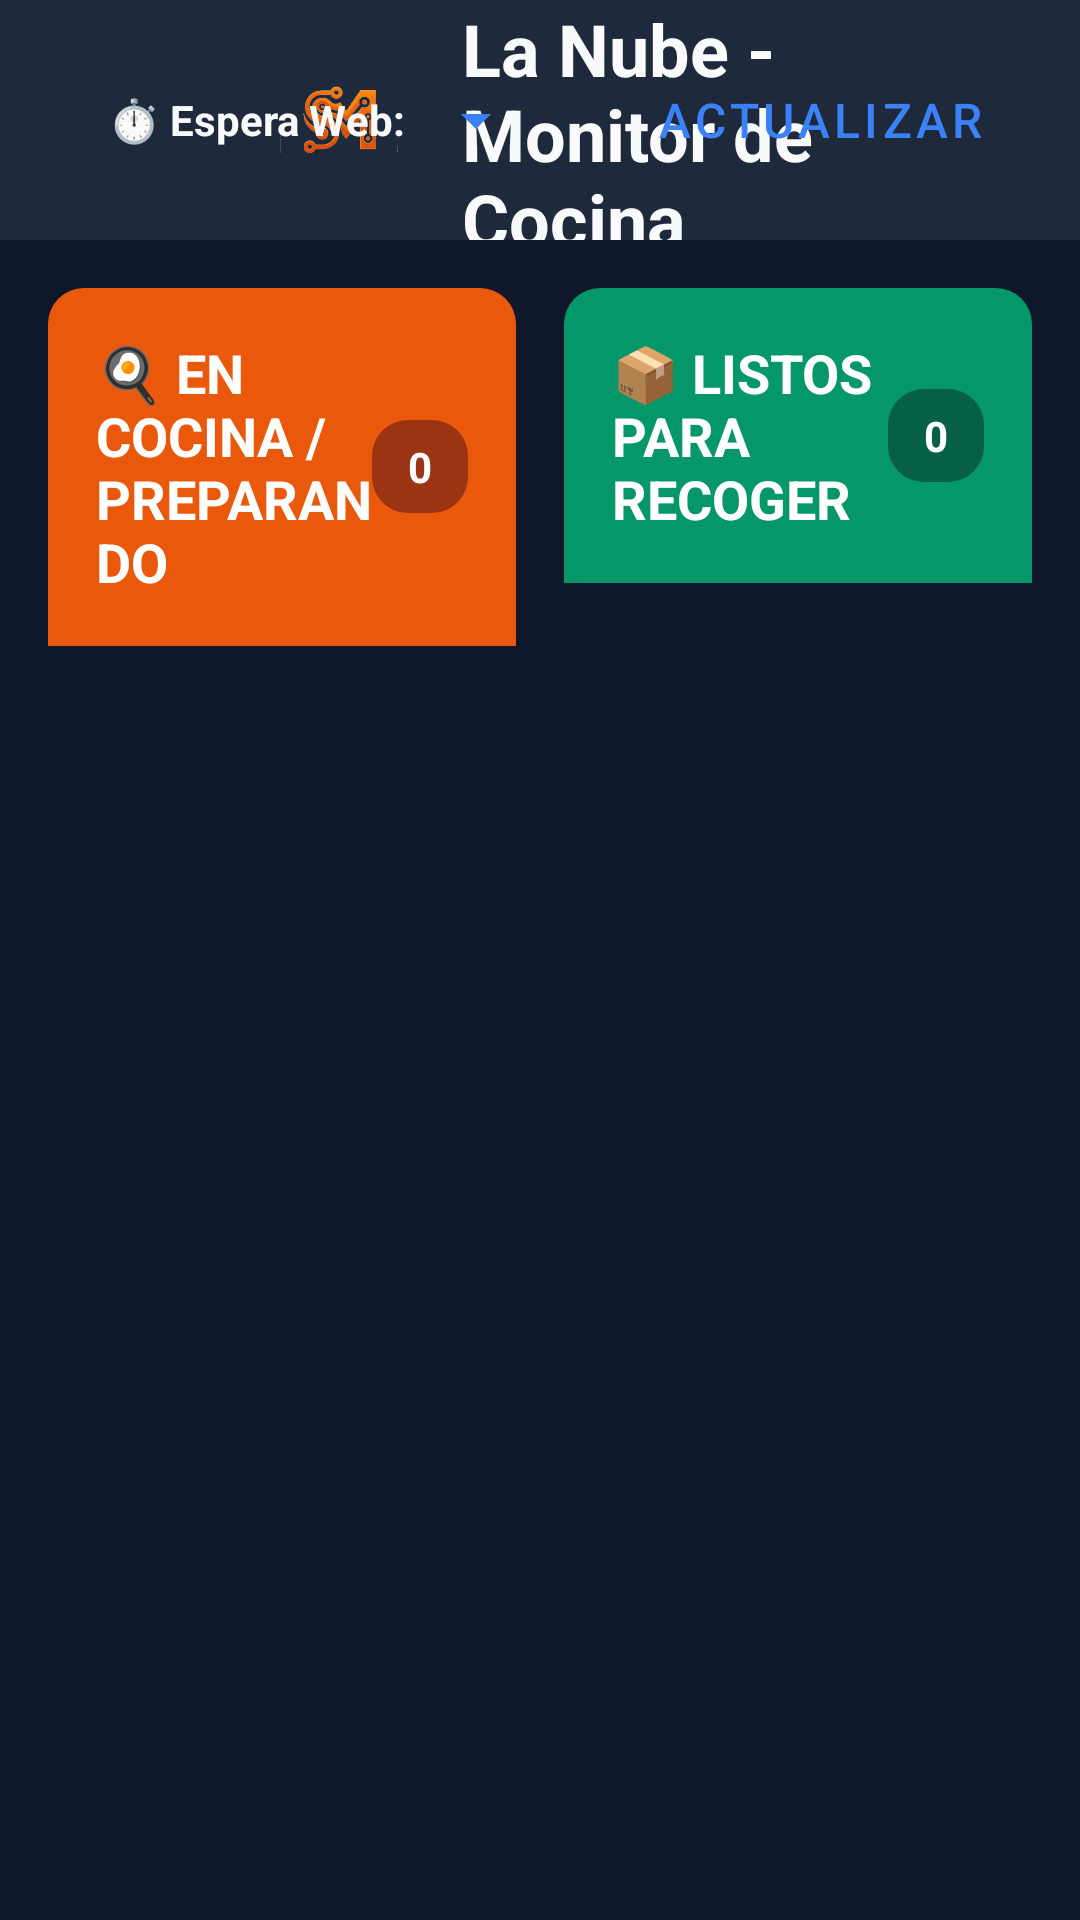

This screen was rendered from an Android layout file. Write that file and the resources it references.
<!-- AndroidManifest.xml: application theme Theme.MyApplication -->
<!-- res/layout/activity_pedidos_web.xml -->
<?xml version="1.0" encoding="utf-8"?>
<androidx.constraintlayout.widget.ConstraintLayout 
    xmlns:android="http://schemas.android.com/apk/res/android"
    xmlns:app="http://schemas.android.com/apk/res-auto"
    xmlns:tools="http://schemas.android.com/tools"
    android:layout_width="match_parent"
    android:layout_height="match_parent"
    android:background="@color/background_dark"
    android:fitsSystemWindows="true"
    tools:context="com.softmyc.tpv.presentation.PedidosWebActivity">

    
    <RelativeLayout
        android:id="@+id/headerLayout"
        android:layout_width="match_parent"
        android:layout_height="80dp"
        android:background="@color/surface_dark"
        android:paddingHorizontal="24dp"
        app:layout_constraintTop_toTopOf="parent">

        <ImageButton
            android:id="@+id/btnBack"
            android:layout_width="48dp"
            android:layout_height="48dp"
            android:layout_alignParentStart="true"
            android:layout_centerVertical="true"
            android:background="?attr/selectableItemBackgroundBorderless"
            android:src="@drawable/ic_arrow_back"
            app:tint="@color/text_primary"
            android:contentDescription="@string/volver" />

        <ImageView
            android:contentDescription="@null"
            android:id="@+id/imgLogoWeb"
            android:layout_width="50dp"
            android:layout_height="50dp"
            android:layout_toEndOf="@id/btnBack"
            android:layout_centerVertical="true"
            android:layout_marginStart="16dp"
            android:src="@drawable/ic_logo_monogram"
            android:scaleType="fitCenter"/>

        <LinearLayout
            android:layout_width="wrap_content"
            android:layout_height="wrap_content"
            android:layout_toEndOf="@id/imgLogoWeb"
            android:layout_centerVertical="true"
            android:layout_marginStart="16dp"
            android:orientation="vertical">

            <TextView
                android:layout_width="wrap_content"
                android:layout_height="wrap_content"
                android:text="@string/la_nube_monitor_de_cocina"
                android:textColor="@color/text_primary"
                android:textSize="24sp"
                android:textStyle="bold" />

            <TextView
                android:id="@+id/tvOrderCountHeader"
                android:layout_width="wrap_content"
                android:layout_height="wrap_content"
                android:text="@string/pedidos_online_en_tiempo_real"
                android:textColor="@color/text_secondary"
                android:textSize="15sp" />
        </LinearLayout>

        <LinearLayout
            android:id="@+id/containerTiempoEspera"
            android:layout_width="wrap_content"
            android:layout_height="wrap_content"
            android:layout_toStartOf="@id/btnRefreshOrders"
            android:layout_centerVertical="true"
            android:layout_marginEnd="16dp"
            android:orientation="horizontal"
            android:gravity="center_vertical"
            android:background="@drawable/bg_panel_card"
            android:paddingHorizontal="12dp"
            android:paddingVertical="4dp">

            <TextView
                android:id="@+id/tvLabelEsperaWeb"
                android:layout_width="wrap_content"
                android:layout_height="wrap_content"
                android:text="@string/espera_web"
                android:textColor="@color/text_primary"
                android:textSize="14sp"
                android:textStyle="bold"
                android:layout_marginEnd="6dp" />

            <Spinner
                android:id="@+id/spinnerTiempoEsperaCocina"
                android:layout_width="wrap_content"
                android:layout_height="40dp"
                android:backgroundTint="@color/primary_brand" />

            <ProgressBar
                android:id="@+id/pbSyncTiempoEspera"
                android:layout_width="18dp"
                android:layout_height="18dp"
                android:layout_marginStart="6dp"
                android:visibility="gone"
                android:indeterminate="true"
                android:indeterminateTint="@color/primary_brand" />

            <ImageView
                android:id="@+id/ivSyncOk"
                android:layout_width="18dp"
                android:layout_height="18dp"
                android:layout_marginStart="6dp"
                android:src="@drawable/ic_check"
                app:tint="@color/secondary_brand"
                android:visibility="visible"
                android:contentDescription="@string/sincronizado" />
        </LinearLayout>

        <com.google.android.material.button.MaterialButton
            android:id="@+id/btnRefreshOrders"
            style="@style/Widget.MaterialComponents.Button.TextButton"
            android:layout_width="wrap_content"
            android:layout_height="48dp"
            android:layout_alignParentEnd="true"
            android:layout_centerVertical="true"
            android:text="@string/actualizar"
            android:textColor="@color/primary_brand"
            android:textSize="16sp"
            app:icon="@drawable/ic_refresh"
            app:iconTint="@color/primary_brand"
            app:iconSize="20dp" />
    </RelativeLayout>

    
    <LinearLayout
        android:id="@+id/dashboardLayout"
        android:layout_width="match_parent"
        android:layout_height="0dp"
        android:orientation="horizontal"
        android:padding="8dp"
        app:layout_constraintTop_toBottomOf="@id/headerLayout"
        app:layout_constraintBottom_toBottomOf="parent">

        
        <LinearLayout
            android:layout_width="0dp"
            android:layout_height="match_parent"
            android:layout_weight="1"
            android:orientation="vertical"
            android:layout_margin="8dp"
            android:background="@drawable/bg_panel_card">

            
            <LinearLayout
                android:layout_width="match_parent"
                android:layout_height="wrap_content"
                android:orientation="horizontal"
                android:gravity="center_vertical"
                android:padding="16dp"
                android:background="@drawable/bg_panel_header_orange">

                <TextView
                    android:layout_width="0dp"
                    android:layout_height="wrap_content"
                    android:layout_weight="1"
                    android:text="@string/en_cocina_preparando"
                    android:textColor="#FFFFFF"
                    android:textSize="18sp"
                    android:textStyle="bold" />

                <TextView
                    android:id="@+id/tvPendingCount"
                    android:layout_width="wrap_content"
                    android:layout_height="wrap_content"
                    android:background="@drawable/badge_count_orange"
                    android:paddingHorizontal="12dp"
                    android:paddingVertical="6dp"
                    android:text="0"
                    android:textColor="#FFFFFF"
                    android:textSize="14sp"
                    android:textStyle="bold" />
            </LinearLayout>

            
            <androidx.recyclerview.widget.RecyclerView
                android:id="@+id/rvPendingOrders"
                android:layout_width="match_parent"
                android:layout_height="match_parent"
                android:padding="8dp"
                android:clipToPadding="false"
                android:scrollbars="vertical" />
        </LinearLayout>

        
        <LinearLayout
            android:layout_width="0dp"
            android:layout_height="match_parent"
            android:layout_weight="1"
            android:orientation="vertical"
            android:layout_margin="8dp"
            android:background="@drawable/bg_panel_card">

            
            <LinearLayout
                android:layout_width="match_parent"
                android:layout_height="wrap_content"
                android:orientation="horizontal"
                android:gravity="center_vertical"
                android:padding="16dp"
                android:background="@drawable/bg_panel_header_green">

                <TextView
                    android:layout_width="0dp"
                    android:layout_height="wrap_content"
                    android:layout_weight="1"
                    android:text="@string/listos_para_recoger"
                    android:textColor="#FFFFFF"
                    android:textSize="18sp"
                    android:textStyle="bold" />

                <TextView
                    android:id="@+id/tvReadyCount"
                    android:layout_width="wrap_content"
                    android:layout_height="wrap_content"
                    android:background="@drawable/badge_count_green"
                    android:paddingHorizontal="12dp"
                    android:paddingVertical="6dp"
                    android:text="0"
                    android:textColor="#FFFFFF"
                    android:textSize="14sp"
                    android:textStyle="bold" />
            </LinearLayout>

            
            <androidx.recyclerview.widget.RecyclerView
                android:id="@+id/rvReadyOrders"
                android:layout_width="match_parent"
                android:layout_height="match_parent"
                android:padding="8dp"
                android:clipToPadding="false"
                android:scrollbars="vertical" />
        </LinearLayout>
    </LinearLayout>

    
    <LinearLayout
        android:id="@+id/emptyStateView"
        android:layout_width="wrap_content"
        android:layout_height="wrap_content"
        android:orientation="vertical"
        android:gravity="center"
        android:visibility="gone"
        app:layout_constraintTop_toBottomOf="@id/headerLayout"
        app:layout_constraintBottom_toBottomOf="parent"
        app:layout_constraintStart_toStartOf="parent"
        app:layout_constraintEnd_toEndOf="parent">

        <ImageView
            android:contentDescription="@null"
            android:layout_width="96dp"
            android:layout_height="96dp"
            android:src="@drawable/ic_shopping_cart"
            app:tint="@color/surface_light" />

        <TextView
            android:layout_width="wrap_content"
            android:layout_height="wrap_content"
            android:text="@string/no_hay_pedidos_web_hoy"
            android:textColor="@color/text_primary"
            android:textSize="22sp"
            android:textStyle="bold"
            android:layout_marginTop="16dp" />

        <TextView
            android:layout_width="wrap_content"
            android:layout_height="wrap_content"
            android:text="@string/los_nuevos_pedidos_web_apareceran_aqui_e"
            android:textColor="@color/text_secondary"
            android:textSize="15sp"
            android:layout_marginTop="6dp" />
    </LinearLayout>

</androidx.constraintlayout.widget.ConstraintLayout>
<!-- resources referenced by this layout -->
<resources>
  <color name="background_dark">#0F172A</color>
  <color name="primary_brand">#3B82F6</color>
  <color name="secondary_brand">#10B981</color>
  <color name="surface_dark">#1E293B</color>
  <color name="surface_light">#334155</color>
  <color name="text_primary">#F8FAFC</color>
  <color name="text_secondary">#94A3B8</color>
  <!-- drawable badge_count_green (drawable) -->
  <?xml version="1.0" encoding="utf-8"?>
  <shape xmlns:android="http://schemas.android.com/apk/res/android">
      <solid android:color="#065F46" />
      <corners android:radius="12dp" />
  </shape>
  <!-- drawable badge_count_orange (drawable) -->
  <?xml version="1.0" encoding="utf-8"?>
  <shape xmlns:android="http://schemas.android.com/apk/res/android">
      <solid android:color="#9A3412" />
      <corners android:radius="12dp" />
  </shape>
  <!-- drawable bg_panel_header_green (drawable) -->
  <?xml version="1.0" encoding="utf-8"?>
  <shape xmlns:android="http://schemas.android.com/apk/res/android">
      <solid android:color="#059669" />
      <corners
          android:topLeftRadius="12dp"
          android:topRightRadius="12dp"
          android:bottomLeftRadius="0dp"
          android:bottomRightRadius="0dp" />
  </shape>
  <!-- drawable bg_panel_header_orange (drawable) -->
  <?xml version="1.0" encoding="utf-8"?>
  <shape xmlns:android="http://schemas.android.com/apk/res/android">
      <solid android:color="#EA580C" />
      <corners
          android:topLeftRadius="12dp"
          android:topRightRadius="12dp"
          android:bottomLeftRadius="0dp"
          android:bottomRightRadius="0dp" />
  </shape>
  <!-- drawable ic_check (drawable) -->
  <vector xmlns:android="http://schemas.android.com/apk/res/android"
      android:width="24dp"
      android:height="24dp"
      android:viewportWidth="24"
      android:viewportHeight="24"
      android:tint="@color/secondary_brand">
    <path
        android:fillColor="@color/secondary_brand"
        android:pathData="M9,16.17L4.83,12l-1.42,1.41L9,19 21,7l-1.41,-1.41z"/>
  </vector>
  <!-- drawable ic_shopping_cart (drawable) -->
  <vector xmlns:android="http://schemas.android.com/apk/res/android"
      android:width="24dp"
      android:height="24dp"
      android:viewportWidth="24"
      android:viewportHeight="24"
      android:tint="@color/white">
    <path
        android:fillColor="@android:color/white"
        android:pathData="M7,18c-1.1,0 -1.99,0.9 -1.99,2S5.9,22 7,22s2,-0.9 2,-2 -0.9,-2 -2,-2zM1,2v2h2l3.6,7.59 -1.35,2.45c-0.16,0.28 -0.25,0.61 -0.25,0.96 0,1.1 0.9,2 2,2h12v-2H7.42c-0.14,0 -0.25,-0.11 -0.25,-0.25l0.03,-0.12 0.9,-1.63h7.45c0.75,0 1.41,-0.41 1.75,-1.03l3.58,-6.49c0.08,-0.14 0.12,-0.31 0.12,-0.48 0,-0.55 -0.45,-1 -1,-1H5.21l-0.94,-2H1zM17,18c-1.1,0 -1.99,0.9 -1.99,2s0.89,2 1.99,2 2,-0.9 2,-2 -0.9,-2 -2,-2z"/>
  </vector>
  <string name="actualizar">Actualizar</string>
  <string name="en_cocina_preparando">🍳 EN COCINA / PREPARANDO</string>
  <string name="espera_web">⏱️ Espera Web:</string>
  <string name="la_nube_monitor_de_cocina">La Nube - Monitor de Cocina</string>
  <string name="listos_para_recoger">📦 LISTOS PARA RECOGER</string>
  <string name="los_nuevos_pedidos_web_apareceran_aqui_e">Los nuevos pedidos web aparecerán aquí en tiempo real.</string>
  <string name="no_hay_pedidos_web_hoy">No hay pedidos web hoy</string>
  <string name="pedidos_online_en_tiempo_real">Pedidos online en tiempo real</string>
  <string name="sincronizado">Sincronizado</string>
  <string name="volver">Volver</string>
  <color name="white">#FFFFFFFF</color>
  <color name="primary_variant">#2563EB</color>
</resources>
